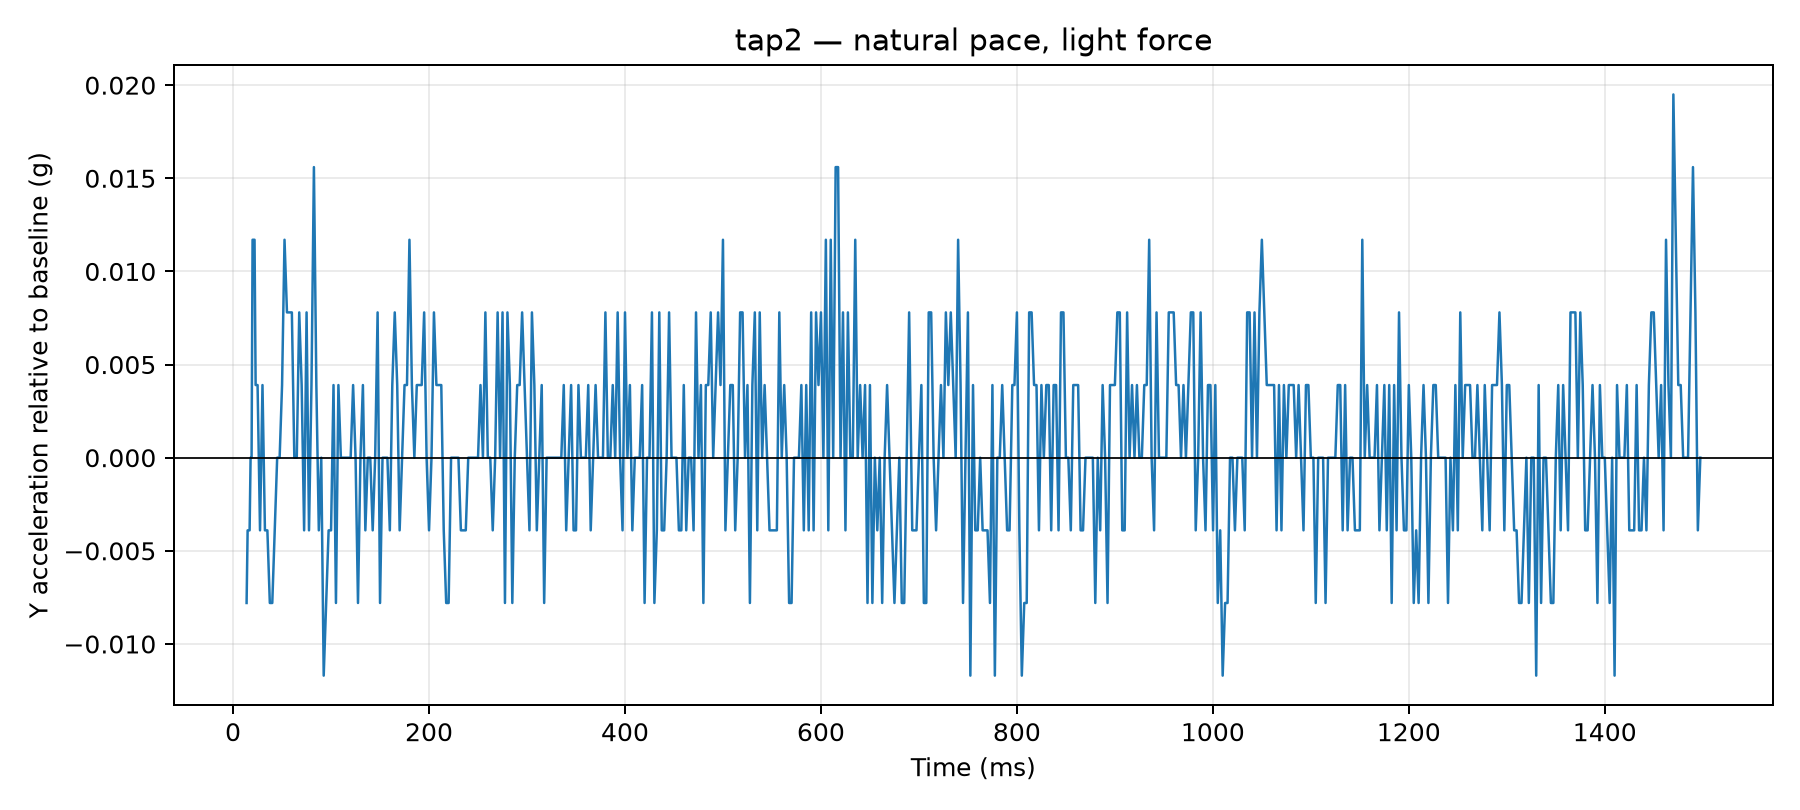

Values plotted in this chart, from the file beside it:
time_us, y_g, time_ms, label, requested_tap_count, requested_pace, requested_force, y_delta_g
13803, 0.0429, 13.8, tap2, 2, natural, light, -0.0078
14862, 0.0468, 14.86, tap2, 2, natural, light, -0.0039
15871, 0.0468, 15.87, tap2, 2, natural, light, -0.0039
16878, 0.0468, 16.88, tap2, 2, natural, light, -0.0039
17885, 0.0507, 17.89, tap2, 2, natural, light, 0.0
18892, 0.0507, 18.89, tap2, 2, natural, light, 0.0
19900, 0.0624, 19.9, tap2, 2, natural, light, 0.0117
20909, 0.0624, 20.91, tap2, 2, natural, light, 0.0117
21916, 0.0624, 21.92, tap2, 2, natural, light, 0.0117
23023, 0.0546, 23.02, tap2, 2, natural, light, 0.0039
25007, 0.0546, 25.01, tap2, 2, natural, light, 0.0039
27507, 0.0468, 27.51, tap2, 2, natural, light, -0.0039
30021, 0.0546, 30.02, tap2, 2, natural, light, 0.0039
32521, 0.0468, 32.52, tap2, 2, natural, light, -0.0039
35014, 0.0468, 35.01, tap2, 2, natural, light, -0.0039
37519, 0.0429, 37.52, tap2, 2, natural, light, -0.0078
40021, 0.0429, 40.02, tap2, 2, natural, light, -0.0078
42521, 0.0468, 42.52, tap2, 2, natural, light, -0.0039
45018, 0.0507, 45.02, tap2, 2, natural, light, 0.0
47524, 0.0507, 47.52, tap2, 2, natural, light, 0.0
50009, 0.0546, 50.01, tap2, 2, natural, light, 0.0039
52513, 0.0624, 52.51, tap2, 2, natural, light, 0.0117
55011, 0.0585, 55.01, tap2, 2, natural, light, 0.0078
57518, 0.0585, 57.52, tap2, 2, natural, light, 0.0078
60006, 0.0585, 60.01, tap2, 2, natural, light, 0.0078
62515, 0.0507, 62.52, tap2, 2, natural, light, 0.0
65017, 0.0507, 65.02, tap2, 2, natural, light, 0.0
67523, 0.0585, 67.52, tap2, 2, natural, light, 0.0078
70009, 0.0546, 70.01, tap2, 2, natural, light, 0.0039
72510, 0.0468, 72.51, tap2, 2, natural, light, -0.0039
75023, 0.0585, 75.02, tap2, 2, natural, light, 0.0078
77502, 0.0468, 77.5, tap2, 2, natural, light, -0.0039
80018, 0.0546, 80.02, tap2, 2, natural, light, 0.0039
82511, 0.0663, 82.51, tap2, 2, natural, light, 0.0156
85003, 0.0546, 85, tap2, 2, natural, light, 0.0039
87519, 0.0468, 87.52, tap2, 2, natural, light, -0.0039
90006, 0.0507, 90.01, tap2, 2, natural, light, 0.0
92505, 0.039, 92.5, tap2, 2, natural, light, -0.0117
95019, 0.0429, 95.02, tap2, 2, natural, light, -0.0078
97523, 0.0468, 97.52, tap2, 2, natural, light, -0.0039
100014, 0.0468, 100, tap2, 2, natural, light, -0.0039
102514, 0.0546, 102.5, tap2, 2, natural, light, 0.0039
105002, 0.0429, 105, tap2, 2, natural, light, -0.0078
107508, 0.0546, 107.5, tap2, 2, natural, light, 0.0039
110022, 0.0507, 110, tap2, 2, natural, light, 0.0
112523, 0.0507, 112.5, tap2, 2, natural, light, 0.0
115021, 0.0507, 115, tap2, 2, natural, light, 0.0
117525, 0.0507, 117.5, tap2, 2, natural, light, 0.0
120010, 0.0507, 120, tap2, 2, natural, light, 0.0
122511, 0.0546, 122.5, tap2, 2, natural, light, 0.0039
125021, 0.0507, 125, tap2, 2, natural, light, 0.0
127502, 0.0429, 127.5, tap2, 2, natural, light, -0.0078
130015, 0.0507, 130, tap2, 2, natural, light, 0.0
132515, 0.0546, 132.5, tap2, 2, natural, light, 0.0039
135014, 0.0468, 135, tap2, 2, natural, light, -0.0039
137517, 0.0507, 137.5, tap2, 2, natural, light, 0.0
140006, 0.0507, 140, tap2, 2, natural, light, 0.0
142507, 0.0468, 142.5, tap2, 2, natural, light, -0.0039
145015, 0.0507, 145, tap2, 2, natural, light, 0.0
147520, 0.0585, 147.5, tap2, 2, natural, light, 0.0078
... 540 more rows
